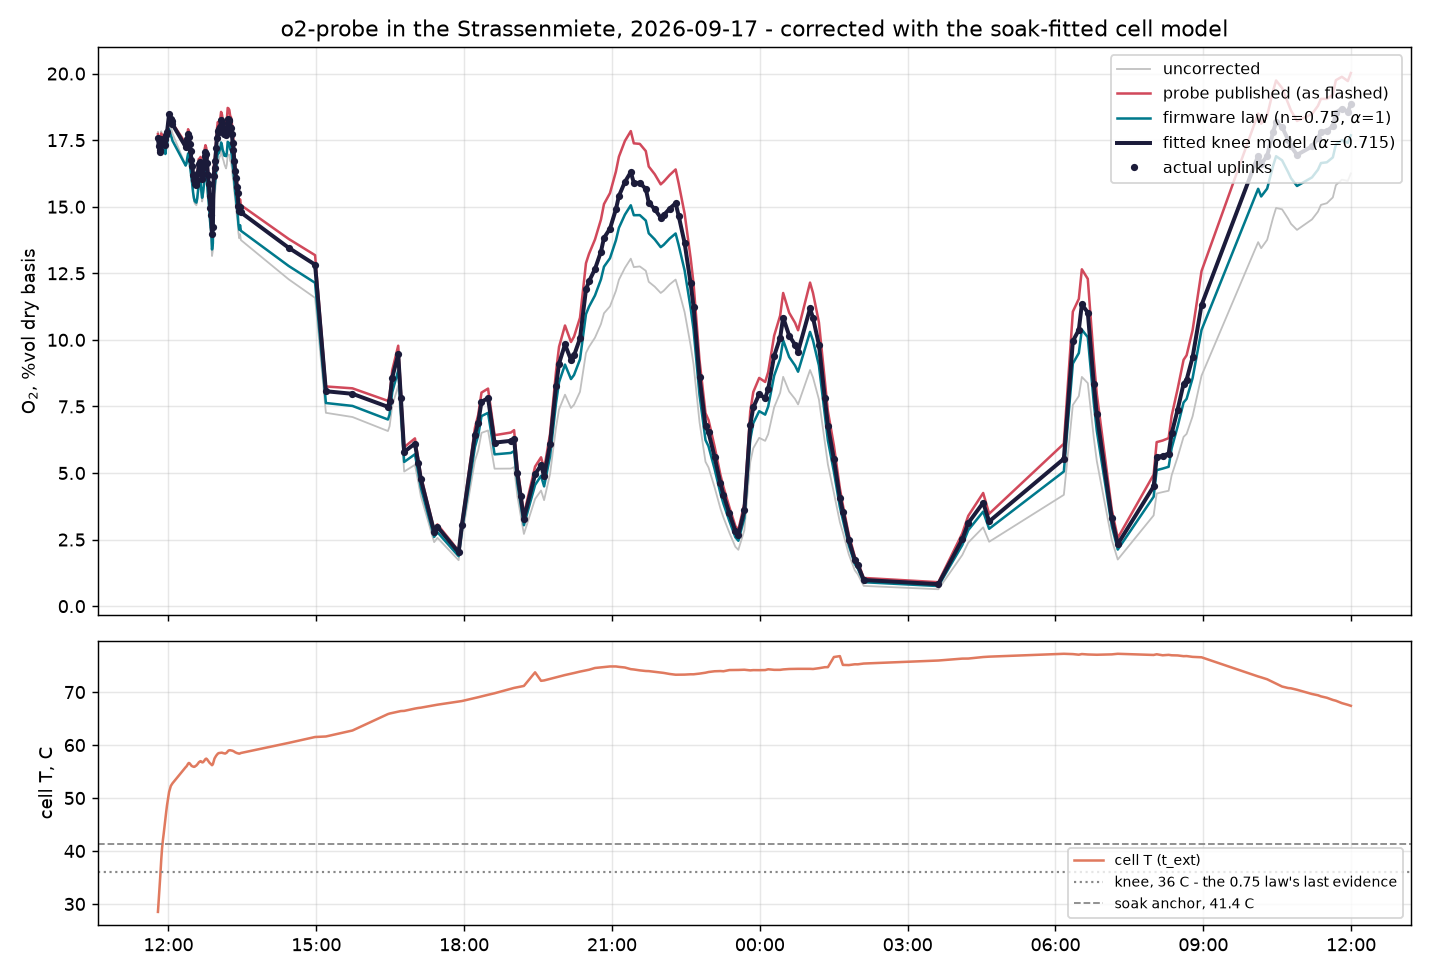

Source data for this figure (header and first rows):
time, t_ext_c, t_chamber_c, rh_pct, p_w_hpa, P_hpa, cell_ua, o2_uncorrected, o2_firmware, o2_knee, o2_published
2026-09-17T11:47:13.913000, 28.50, 30.65, 57.8, 25.38, 936.8, 83.17, 17.81, 17.59, 17.59, 17.73
2026-09-17T11:48:14.105000, 30.82, 32.91, 58.4, 29.18, 936.8, 81.75, 17.53, 17.27, 17.27, 17.43
2026-09-17T11:49:14.307000, 33.14, 35.15, 58.9, 33.35, 936.8, 80.86, 17.36, 17.06, 17.06, 17.25
2026-09-17T11:50:14.474000, 35.67, 37.65, 59.2, 38.45, 936.8, 81.5, 17.48, 17.15, 17.15, 17.38
2026-09-17T11:51:14.762000, 38.35, 40.33, 59.2, 44.42, 936.8, 83.33, 17.84, 17.47, 17.55, 17.75
2026-09-17T11:52:14.987000, 40.52, 42.52, 58.9, 49.57, 936.8, 82.42, 17.66, 17.28, 17.43, 17.59
2026-09-17T11:53:15.166000, 42.05, 44.01, 58.5, 53.20, 936.8, 82.23, 17.62, 17.23, 17.44, 17.56
2026-09-17T11:54:15.506000, 43.29, 45.25, 58.4, 56.63, 936.8, 81.67, 17.52, 17.12, 17.38, 17.48
2026-09-17T11:55:15.736000, 44.71, 46.63, 58.5, 60.88, 936.8, 82.24, 17.62, 17.23, 17.54, 17.62
2026-09-17T11:56:15.831000, 46.02, 47.92, 58.4, 64.99, 936.8, 80.91, 17.37, 16.98, 17.34, 17.39
2026-09-17T11:57:16.069000, 47.37, 49.26, 58.5, 69.60, 936.8, 82.36, 17.65, 17.26, 17.68, 17.72
2026-09-17T11:58:16.288000, 48.61, 50.58, 58.4, 74.26, 936.8, 82.67, 17.71, 17.34, 17.8, 17.83
2026-09-17T12:00:48.699000, 51.15, 53.05, 58.9, 84.52, 936.8, 85.49, 18.25, 17.91, 18.48, 18.51
2026-09-17T12:02:54.284000, 52.28, 54.21, 59.2, 89.93, 936.8, 84.09, 17.98, 17.68, 18.28, 18.31
2026-09-17T12:03:54.535000, 52.53, 54.43, 59.8, 91.75, 936.8, 83.6, 17.89, 17.6, 18.21, 18.24
2026-09-17T12:04:54.732000, 52.77, 54.67, 60.5, 93.88, 936.8, 82.89, 17.75, 17.48, 18.1, 18.14
2026-09-17T12:20:58.313000, 55.82, 57.72, 68.3, 122.6, 936.8, 76.73, 16.55, 16.55, 17.25, 17.38
2026-09-17T12:21:58.553000, 55.97, 57.84, 68.6, 123.8, 936.8, 77.09, 16.62, 16.63, 17.34, 17.48
2026-09-17T12:22:58.744000, 56.21, 58.08, 68.9, 125.9, 936.8, 78.03, 16.8, 16.83, 17.56, 17.71
2026-09-17T12:23:58.881000, 56.50, 58.36, 69.1, 128, 936.8, 78.81, 16.96, 17, 17.74, 17.91
2026-09-17T12:24:59.495000, 56.62, 58.50, 69.1, 128.7, 936.8, 78.14, 16.82, 16.87, 17.62, 17.78
2026-09-17T12:25:59.822000, 56.52, 58.41, 69.1, 128.3, 936.8, 76.85, 16.57, 16.62, 17.35, 17.51
2026-09-17T12:27:00.048000, 56.32, 58.22, 69.5, 127.8, 936.8, 75.57, 16.32, 16.37, 17.08, 17.23
2026-09-17T12:28:00.257000, 56.10, 58.10, 69.9, 127.9, 936.8, 74.08, 16.02, 16.08, 16.77, 16.93
2026-09-17T12:29:00.472000, 56.00, 58.00, 70.5, 128.3, 936.8, 72.87, 15.79, 15.85, 16.53, 16.69
2026-09-17T12:30:00.681000, 55.93, 57.96, 70.9, 128.8, 936.6, 71.29, 15.47, 15.54, 16.21, 16.37
2026-09-17T12:31:00.749000, 55.88, 57.90, 71.4, 129.3, 936.6, 70.21, 15.26, 15.33, 15.99, 16.15
2026-09-17T12:32:00.983000, 55.92, 57.90, 71.8, 130.1, 936.6, 69.56, 15.13, 15.21, 15.86, 16.02
2026-09-17T12:33:01.125000, 56.05, 57.93, 72.2, 131.1, 936.6, 69.39, 15.09, 15.18, 15.84, 16
2026-09-17T12:34:01.275000, 56.14, 58.03, 72.5, 132.2, 936.6, 69.2, 15.05, 15.15, 15.81, 15.98
2026-09-17T12:35:01.626000, 56.31, 58.15, 72.8, 133.4, 936.6, 69.97, 15.21, 15.32, 15.99, 16.16
2026-09-17T12:36:01.830000, 56.51, 58.36, 72.9, 135, 936.6, 71.26, 15.46, 15.59, 16.28, 16.47
2026-09-17T12:37:02.013000, 56.75, 58.61, 73.0, 136.7, 936.6, 72.68, 15.75, 15.89, 16.6, 16.8
2026-09-17T12:38:02.260000, 56.85, 58.69, 72.9, 137.1, 936.6, 72.34, 15.68, 15.82, 16.53, 16.73
2026-09-17T12:39:02.478000, 56.96, 58.81, 73.0, 138, 936.6, 72.92, 15.79, 15.95, 16.66, 16.87
2026-09-17T12:40:02.650000, 56.89, 58.76, 73.0, 137.7, 936.6, 71.23, 15.46, 15.61, 16.31, 16.5
2026-09-17T12:41:02.898000, 56.73, 58.61, 73.2, 137.1, 936.6, 69.91, 15.2, 15.34, 16.02, 16.21
2026-09-17T12:42:03.085000, 56.75, 58.60, 73.7, 138, 936.6, 70.82, 15.38, 15.53, 16.22, 16.43
2026-09-17T12:43:03.248000, 56.92, 58.75, 74.0, 139.5, 936.6, 72.01, 15.62, 15.78, 16.49, 16.71
2026-09-17T12:44:03.493000, 57.14, 59.00, 74.2, 141.6, 936.6, 73.92, 15.99, 16.18, 16.92, 17.15
2026-09-17T12:45:03.691000, 57.35, 59.19, 74.2, 142.8, 936.6, 74.56, 16.12, 16.32, 17.07, 17.31
2026-09-17T12:46:03.859000, 57.44, 59.27, 74.1, 143.2, 936.6, 74.07, 16.02, 16.23, 16.97, 17.21
2026-09-17T12:47:04.107000, 57.31, 59.16, 74.1, 142.4, 936.6, 72.48, 15.71, 15.9, 16.63, 16.86
2026-09-17T12:48:04.314000, 57.10, 58.97, 74.2, 141.4, 936.6, 70.42, 15.3, 15.48, 16.18, 16.4
2026-09-17T12:49:04.480000, 56.89, 58.81, 74.6, 141.1, 936.6, 68.87, 14.99, 15.17, 15.85, 16.07
2026-09-17T12:50:04.734000, 56.65, 58.63, 75.0, 140.7, 936.6, 66.68, 14.55, 14.73, 15.38, 15.59
2026-09-17T12:51:04.908000, 56.51, 58.52, 75.4, 140.6, 936.6, 64.65, 14.14, 14.32, 14.95, 15.15
2026-09-17T12:52:05.081000, 56.35, 59.95, 75.0, 149.6, 936.6, 62.99, 13.8, 14.08, 14.7, 14.96
2026-09-17T12:53:05.320000, 56.19, 59.99, 73.7, 147.3, 936.6, 59.79, 13.15, 13.39, 13.98, 14.21
2026-09-17T12:54:05.508000, 56.37, 60.15, 73.4, 147.8, 936.6, 60.88, 13.37, 13.62, 14.23, 14.46
2026-09-17T12:55:05.674000, 56.95, 60.65, 73.3, 151, 936.6, 69.72, 15.16, 15.46, 16.16, 16.45
2026-09-17T12:56:05.899000, 57.46, 61.20, 72.6, 153.5, 936.6, 70.94, 15.4, 15.72, 16.45, 16.76
2026-09-17T12:57:06.071000, 57.71, 61.50, 71.8, 154, 936.6, 72.26, 15.66, 15.99, 16.73, 17.05
2026-09-17T12:58:06.265000, 57.99, 61.78, 71.5, 155.2, 936.6, 74.41, 16.09, 16.43, 17.2, 17.53
2026-09-17T12:59:06.523000, 58.17, 61.98, 71.1, 155.8, 936.6, 76.21, 16.45, 16.79, 17.59, 17.93
2026-09-17T13:00:06.714000, 58.37, 62.17, 70.9, 156.7, 936.6, 77.3, 16.66, 17.02, 17.83, 18.18
2026-09-17T13:01:06.866000, 58.48, 61.44, 71.0, 151.7, 936.6, 77.59, 16.72, 17, 17.82, 18.12
2026-09-17T13:02:07.126000, 58.50, 60.53, 72.5, 148.7, 936.6, 78.31, 16.86, 17.11, 17.93, 18.2
2026-09-17T13:03:07.286000, 58.50, 60.34, 74.0, 150.2, 936.6, 78.59, 16.91, 17.18, 18.01, 18.3
2026-09-17T13:04:07.439000, 58.53, 60.36, 74.8, 152.1, 936.6, 79.63, 17.12, 17.41, 18.25, 18.56
... 159 more rows
